The GitHub repository Gaurav-Zanpure/Interactive-System-For-Product-Purchase-Through-Gesture-and-Voice contains a labelled image folder "GESTURE DATASET" with 5 categories: back gesture, buy gesture, more info gesture, next gesture, previous gesture. Examples follow, each with its label.

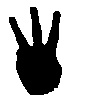
Label: more info gesture

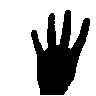
Label: back gesture

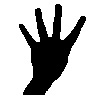
Label: back gesture

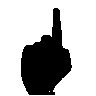
Label: next gesture

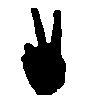
Label: previous gesture

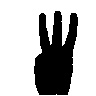
Label: more info gesture
